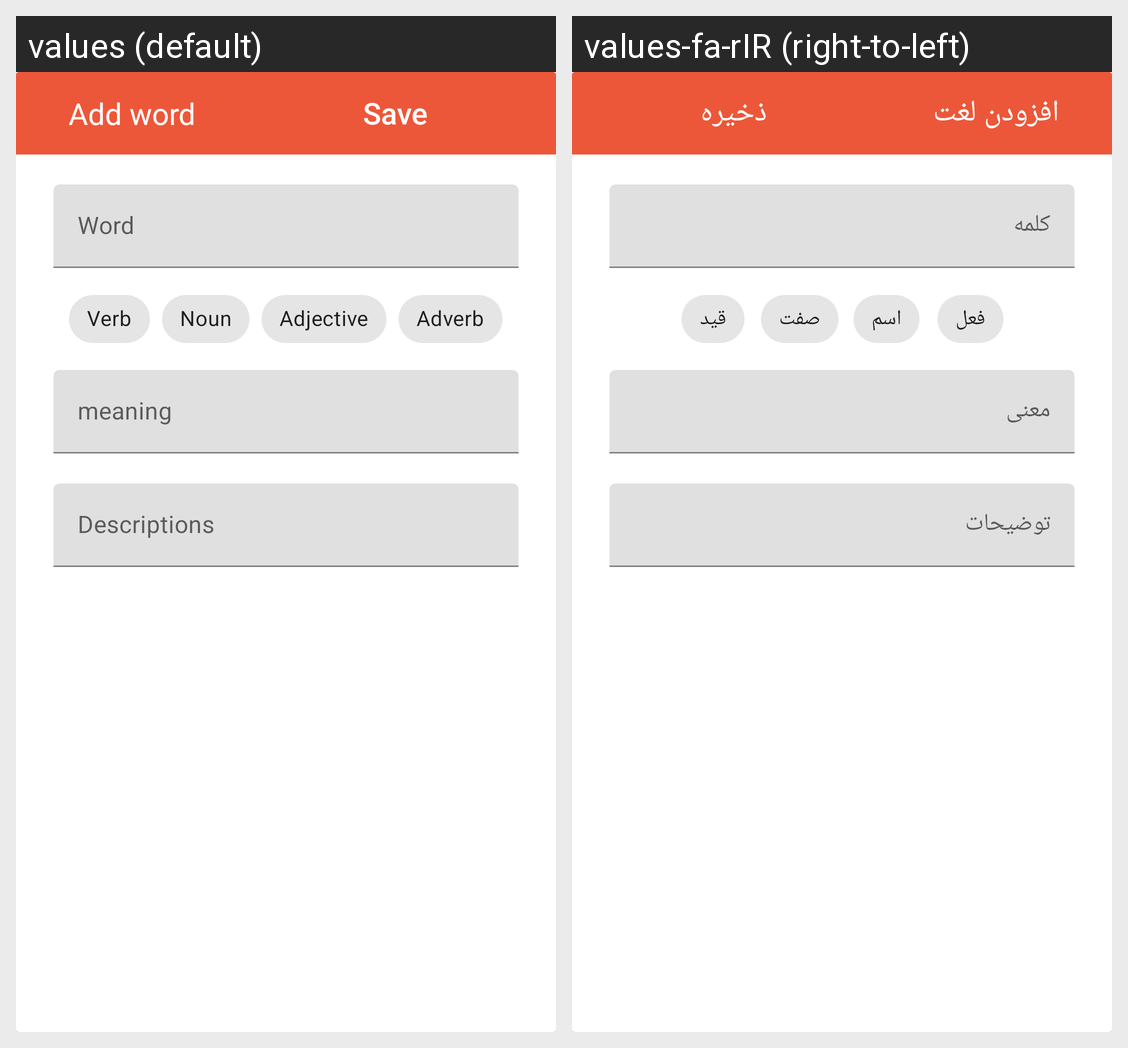

Here is an Android app screen in its default locale and in the app's own translations. Write out the translated-string differences for the strings that appear on this screen.
Android screen res/layout/add_word_dialog.xml rendered under 2 locales, left to right: values (default), values-fa-rIR (right-to-left). Device: Nexus 5 (rendered at 1080×1920; each locale shown at half size, 540×960, under a caption strip naming it); theme MinDic.
Strings drawn on this screen, with the default value and each locale's value (text and hints the layout hard-codes, and strings that could not be matched under every locale, appear in the picture but are not listed):

add_word
  values: Add word
  values-fa-rIR: افزودن لغت

save
  values: Save
  values-fa-rIR: ذخیره

word
  values: Word
  values-fa-rIR: کلمه

verb
  values: Verb
  values-fa-rIR: فعل

noun
  values: Noun
  values-fa-rIR: اسم

adjective
  values: Adjective
  values-fa-rIR: صفت

adverb
  values: Adverb
  values-fa-rIR: قید

mean
  values: meaning
  values-fa-rIR: معنی

description
  values: Descriptions
  values-fa-rIR: توضیحات
